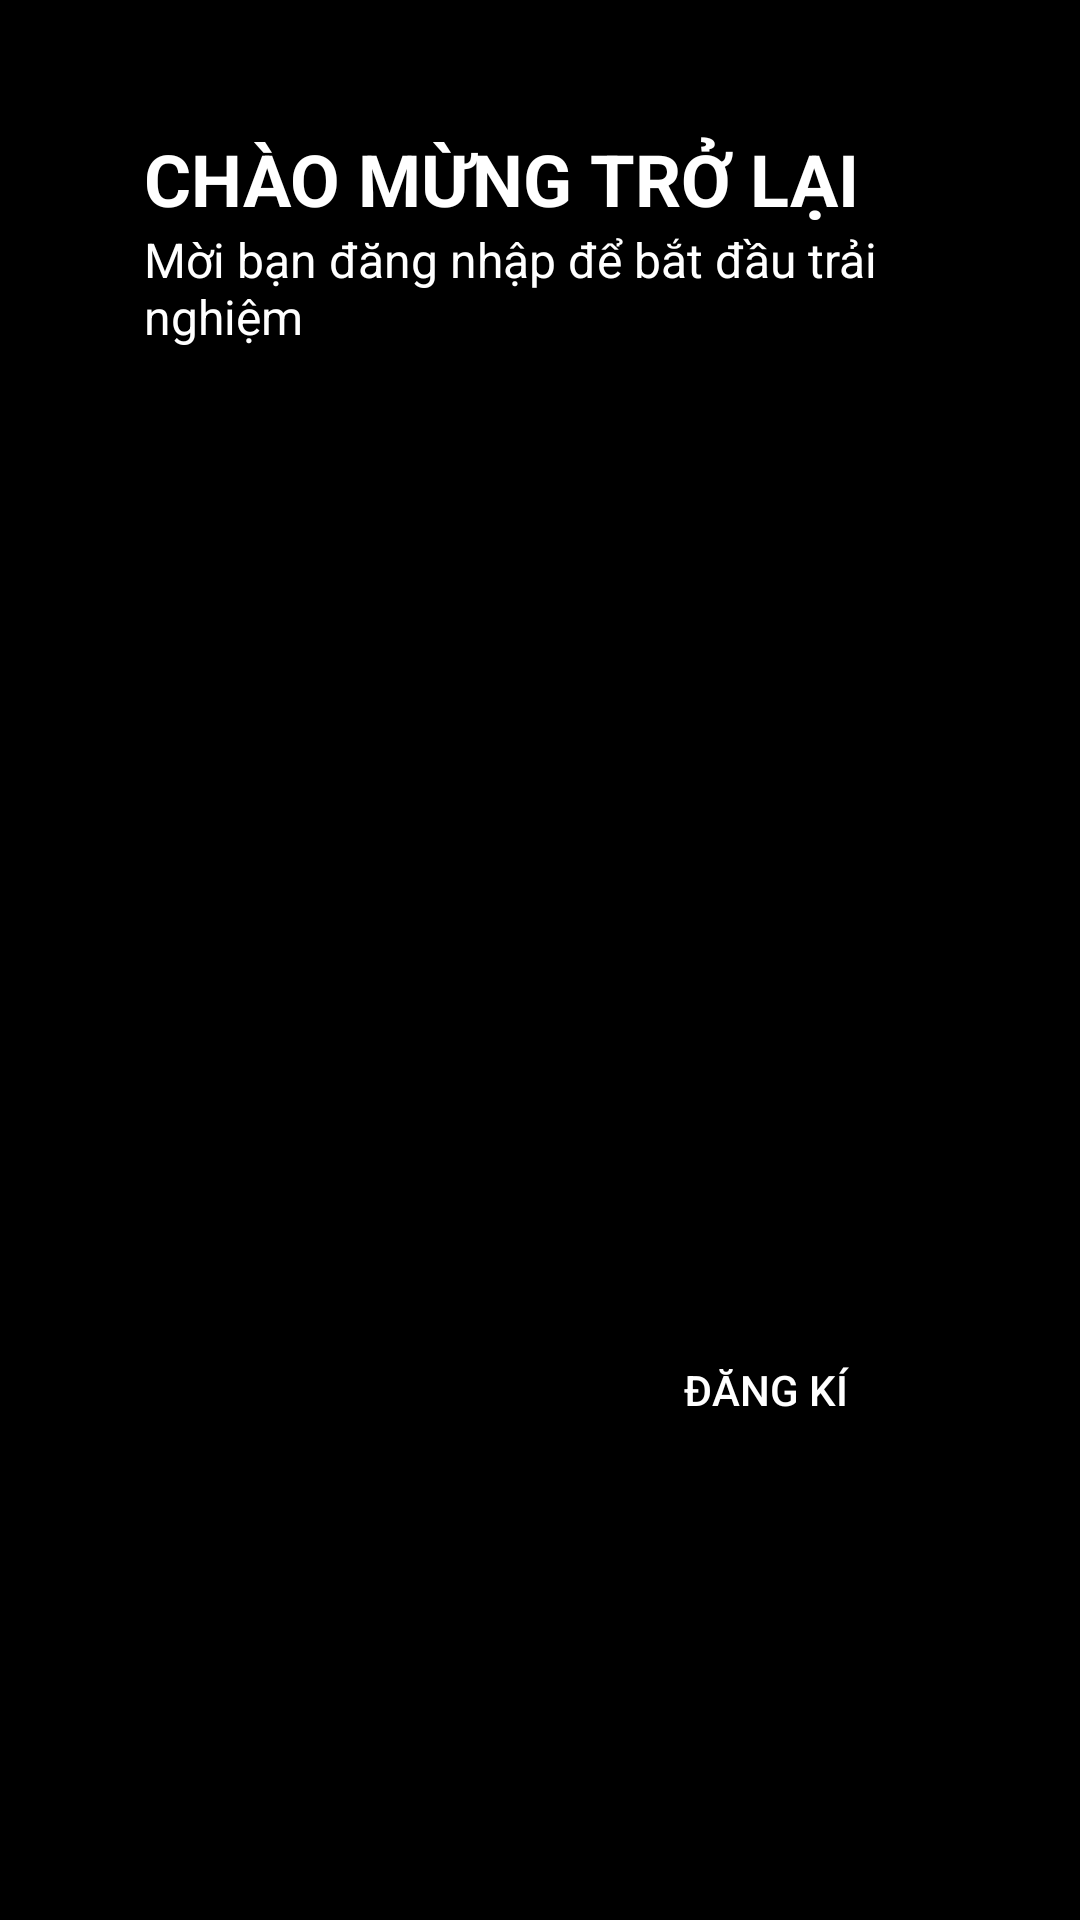

Produce the Android XML layout that renders to this screen, including the resource entries it uses.
<!-- AndroidManifest.xml: application theme Theme.Project_Advanted -->
<!-- res/layout/fragment_login.xml -->
<?xml version="1.0" encoding="utf-8"?>
<layout xmlns:android="http://schemas.android.com/apk/res/android"
    xmlns:tools="http://schemas.android.com/tools">

    <data>
        <variable
            name="viewModel"
            type="com.example.project_advanted.viewmodel.ViewModelLogin" />
    </data>

    <LinearLayout

        android:layout_width="match_parent"
        android:orientation="vertical"
        android:weightSum="4"
        android:background="@color/black"
        android:layout_height="match_parent">

        <RelativeLayout
            android:layout_width="match_parent"
            android:layout_weight="1"
            android:layout_height="0dp">

            <LinearLayout
                android:layout_width="match_parent"
                android:layout_marginLeft="48dp"
                android:orientation="vertical"
                android:layout_marginRight="48dp"
                android:layout_centerVertical="true"
                android:layout_height="wrap_content"
                tools:ignore="UselessParent">

                <TextView
                    android:layout_width="wrap_content"
                    android:text="@string/Title"
                    android:textColor="@color/white"
                    android:textSize="24sp"
                    android:textStyle="bold"
                    android:layout_height="wrap_content">

                </TextView>

                <TextView
                    android:layout_width="wrap_content"
                    android:text="@string/m_i_b_n_ng_nh_p_b_t_u_tr_i_nghi_m"
                    android:textColor="@color/white"
                    android:textSize="16sp"
                    android:textStyle=""
                    android:layout_height="wrap_content">

                </TextView>
            </LinearLayout>
        </RelativeLayout>

        <RelativeLayout
            android:background="@drawable/blackgroundlogin"
            android:layout_weight="3.1"
            android:layout_width="match_parent"
            android:layout_height="0dp">

            <TextView
                android:layout_width="wrap_content"
                android:textSize="26sp"
                android:layout_marginTop="36dp"
                android:layout_marginStart="48dp"
                android:text="@string/DangNhap"
                android:textStyle="bold"
                android:textColor="@color/black"
                android:layout_height="wrap_content">

            </TextView>

            <LinearLayout
                android:layout_width="match_parent"
                android:layout_height="wrap_content"
                android:layout_centerVertical="true"
                android:orientation="vertical"
                android:padding="30dp">

                <EditText
                    android:id="@+id/UserName"
                    android:layout_width="match_parent"
                    android:layout_height="wrap_content"
                    android:layout_marginBottom="10dp"
                    android:autofillHints=""
                    android:background="@drawable/border"
                    android:hint="Tên tài khoản"
                    android:paddingStart="20dp"
                    android:textStyle="italic"
                    tools:ignore="RtlSymmetry"
                    android:text="@{viewModel.inputName}"
                    android:textColor="@color/black"
                    />

                <EditText
                    android:id="@+id/UserPassword"
                    android:layout_width="match_parent"
                    android:layout_height="wrap_content"
                    android:layout_marginBottom="10dp"
                    android:background="@drawable/border"
                    android:hint="Mật khẩu"
                    android:inputType="textPassword"
                    android:paddingStart="20dp"
                    android:textStyle="italic"
                    android:text="@{viewModel.inputPass}"
                    android:textColor="@color/black"
                    />

                <CheckBox
                    android:id="@+id/checkbox"
                    android:layout_width="wrap_content"
                    android:layout_height="wrap_content"
                    android:layout_marginBottom="10dp"
                    android:text="@string/SavePass"
                    android:textStyle="italic"
                    />

                <LinearLayout
                    android:layout_width="match_parent"
                    android:layout_height="wrap_content"
                    android:orientation="horizontal"
                    android:weightSum="2">

                    <Button
                        android:id="@+id/SingIn"
                        android:layout_width="0dp"
                        android:layout_height="wrap_content"
                        android:layout_gravity="center"
                        android:layout_weight="1"
                        android:background="@drawable/border"
                        android:text="@string/SingIn"
                        android:textColor="@color/black" />

                    <Button
                        android:id="@+id/SingUp"
                        android:layout_width="0dp"
                        android:layout_height="wrap_content"
                        android:layout_weight="1"
                        android:background="@drawable/border"
                        android:text="@string/SingUp"
                        android:textColor="@color/white"
                        android:backgroundTint="@color/black"
                        />
                </LinearLayout>

            </LinearLayout>

            <Button
                android:id="@+id/Forgot"
                android:layout_width="190dp"
                android:layout_height="30dp"
                android:layout_alignParentBottom="true"
                android:layout_centerHorizontal="true"
                android:layout_marginBottom="50dp"
                android:background="@drawable/border"
                android:backgroundTint="#FF5722"
                android:text="@string/forrgot_password"
                android:textColor="@color/black" />
        </RelativeLayout>

    </LinearLayout>
</layout>
<!-- resources referenced by this layout -->
<resources>
  <string name="DangNhap">Đăng nhập</string>
  <string name="SavePass">lưu mật khẩu</string>
  <string name="SingIn">ĐĂNG NHẬP</string>
  <string name="SingUp">ĐĂNG KÍ</string>
  <string name="Title">CHÀO MỪNG TRỞ LẠI</string>
  <string name="forrgot_password">FORRGOT PASSWORD</string>
  <string name="m_i_b_n_ng_nh_p_b_t_u_tr_i_nghi_m">Mời bạn đăng nhập để bắt đầu trải nghiệm</string>
  <style name="Theme.Project_Advanted" parent="Theme.MaterialComponents.DayNight.DarkActionBar.Bridge">
          
          <item name="colorPrimary">@color/purple_500</item>
          <item name="colorPrimaryVariant">@color/purple_700</item>
          <item name="colorOnPrimary">@color/white</item>
          
          <item name="colorSecondary">@color/teal_200</item>
          <item name="colorSecondaryVariant">@color/teal_700</item>
          <item name="colorOnSecondary">@color/black</item>
          
          <item name="android:statusBarColor" tools:targetApi="l">?attr/colorPrimaryVariant</item>
          
      </style>
  <!-- not gathered from this repository: default colours our renderer supplied (Android Studio template values) -->
  <color name="purple_500">#FF6200EE</color>
  <color name="purple_700">#FF3700B3</color>
  <color name="teal_200">#FF03DAC5</color>
  <color name="teal_700">#FF018786</color>
  <color name="black">#FF000000</color>
  <color name="white">#FFFFFFFF</color>
</resources>
